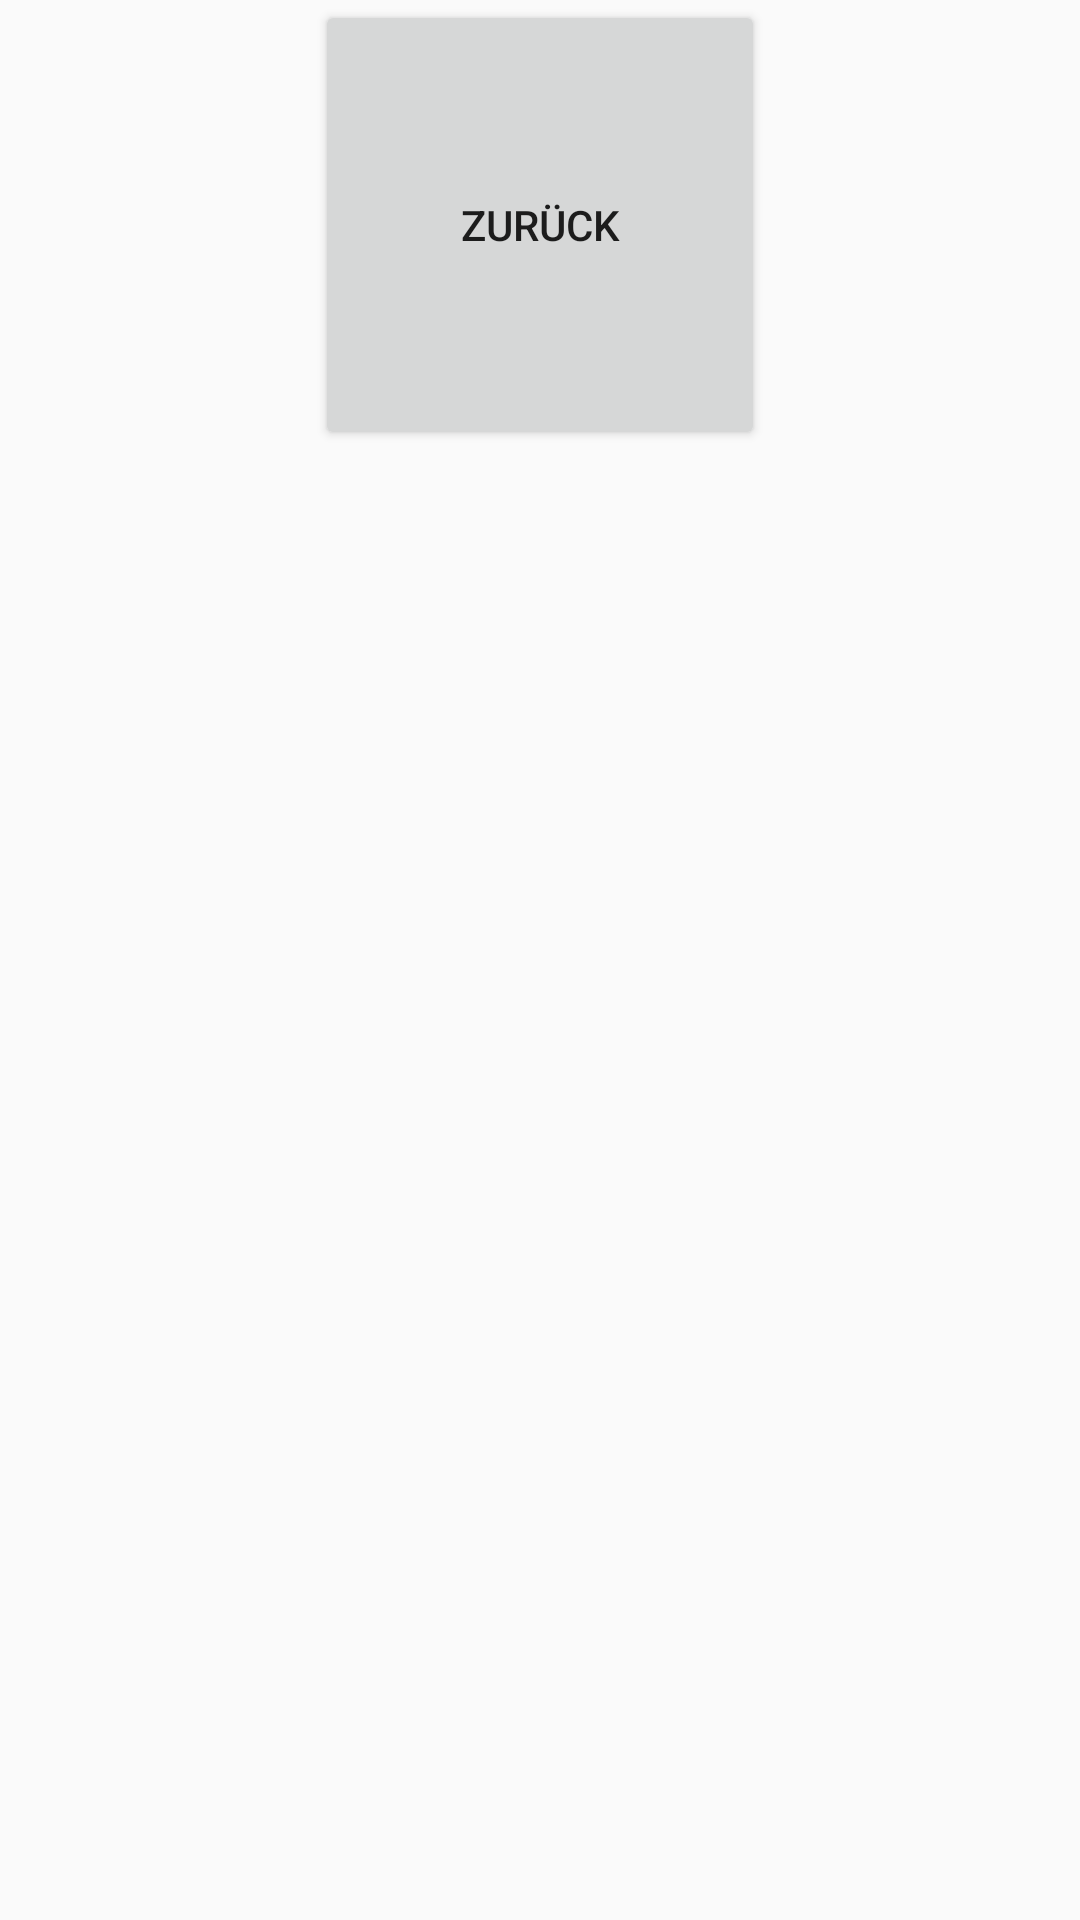

Layout XML and referenced resources for this Android screen:
<!-- AndroidManifest.xml: application theme AppTheme -->
<!-- res/layout/activity_options.xml -->
<?xml version="1.0" encoding="utf-8"?>
<LinearLayout xmlns:android="http://schemas.android.com/apk/res/android"
    xmlns:app="http://schemas.android.com/apk/res-auto"
    xmlns:tools="http://schemas.android.com/tools"
    android:layout_width="match_parent"
    android:layout_height="match_parent"
    android:orientation="vertical"
    tools:context=".OptionsActivity">

    <Button
        android:id="@+id/back_button"
        android:layout_width="150dp"
        android:layout_height="150dp"
        android:layout_gravity="center"
        android:text="@string/back_button" />

</LinearLayout>
<!-- resources referenced by this layout -->
<resources>
  <string name="back_button">zurück</string>
  <style name="AppTheme" parent="Theme.AppCompat.DayNight.NoActionBar">
          
          <item name="colorPrimary">@color/colorPrimary</item>
          <item name="colorPrimaryDark">@color/colorPrimaryDark</item>
          <item name="colorAccent">@color/colorAccent</item>
          <item name="android:windowActionBar">false</item>
          <item name="android:windowNoTitle">true</item>
      </style>
  <color name="colorPrimary">#008577</color>
  <color name="colorPrimaryDark">#00574B</color>
  <color name="colorAccent">#D81B60</color>
</resources>
